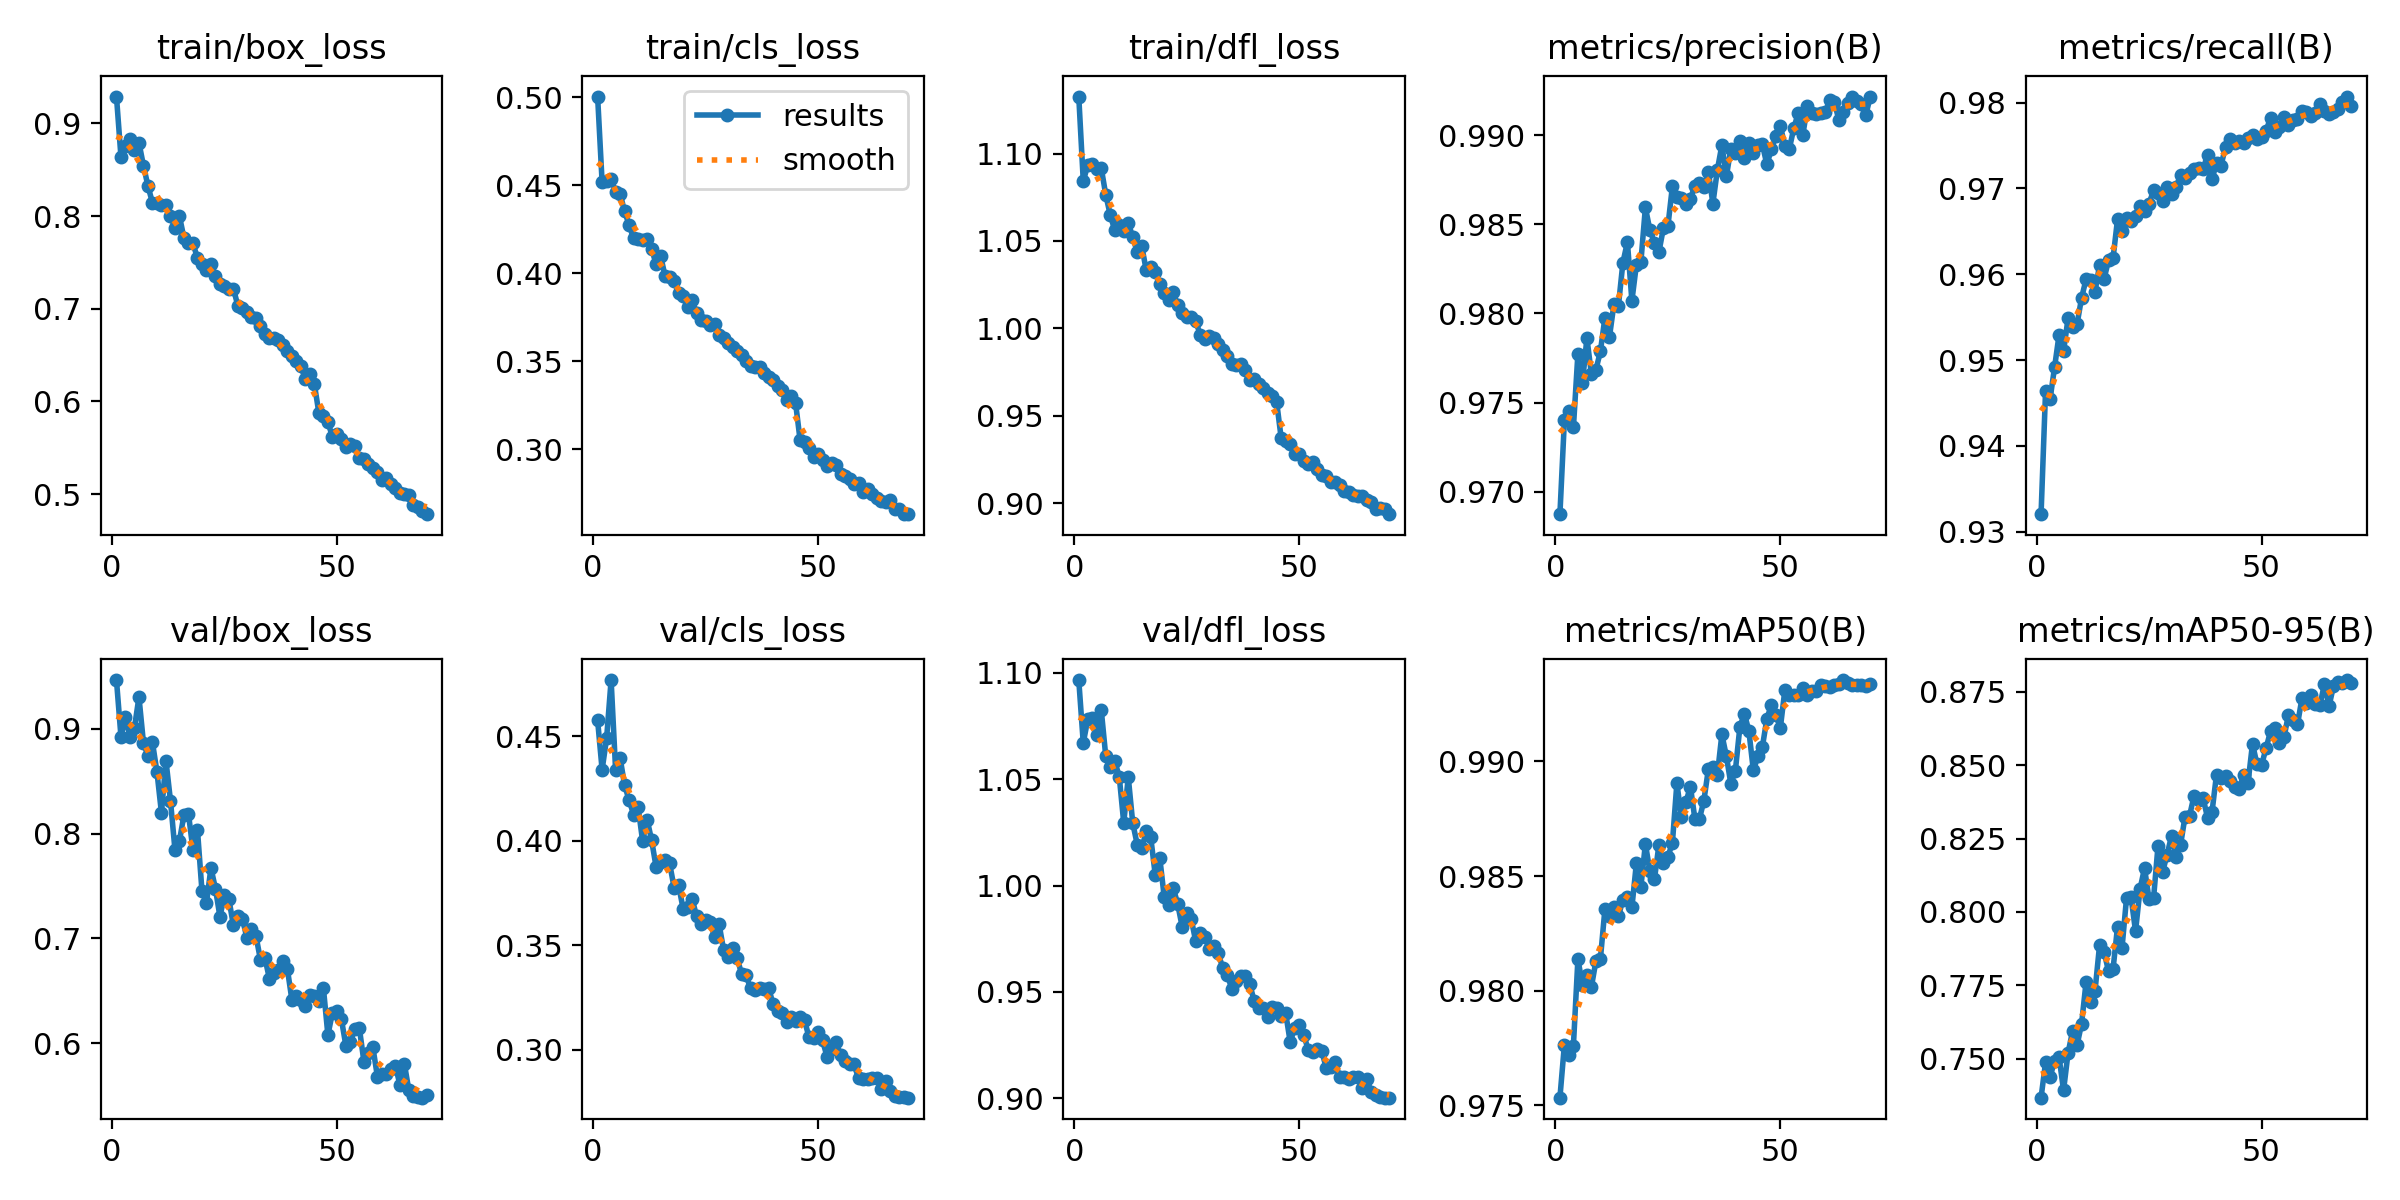

Values plotted in this chart, from the file beside it:
epoch, time, train/box_loss, train/cls_loss, train/dfl_loss, metrics/precision(B), metrics/recall(B), metrics/mAP50(B), metrics/mAP50-95(B), val/box_loss, val/cls_loss, val/dfl_loss, lr/pg0, lr/pg1, lr/pg2
1, 23.17, 0.9289, 0.5004, 1.133, 0.9687, 0.932, 0.9753, 0.7367, 0.9466, 0.4578, 1.097, 0.08036, 0.0002385, 0.0002385
2, 44.59, 0.8638, 0.4517, 1.084, 0.974, 0.9464, 0.9777, 0.7488, 0.8925, 0.4341, 1.067, 0.0606, 0.0004717, 0.0004717
3, 65.73, 0.8753, 0.4521, 1.093, 0.9745, 0.9455, 0.9772, 0.7438, 0.9112, 0.4491, 1.078, 0.04082, 0.0006982, 0.0006982
4, 86.63, 0.8831, 0.4538, 1.094, 0.9736, 0.9491, 0.9776, 0.7492, 0.8922, 0.477, 1.079, 0.02104, 0.0009178, 0.0009178
5, 107.5, 0.8716, 0.446, 1.091, 0.9777, 0.9529, 0.9814, 0.7506, 0.9011, 0.4339, 1.071, 0.001256, 0.001131, 0.001131
6, 128.2, 0.879, 0.445, 1.092, 0.9761, 0.951, 0.9803, 0.7392, 0.9304, 0.4397, 1.083, 0.001115, 0.001115, 0.001115
7, 148.8, 0.8544, 0.4352, 1.076, 0.9786, 0.9549, 0.9807, 0.752, 0.8865, 0.4267, 1.061, 0.001098, 0.001098, 0.001098
8, 169.4, 0.8324, 0.4274, 1.065, 0.9766, 0.9538, 0.9802, 0.7594, 0.8742, 0.4195, 1.056, 0.001081, 0.001081, 0.001081
9, 190.1, 0.8143, 0.4197, 1.056, 0.9768, 0.9542, 0.9813, 0.7546, 0.8871, 0.4127, 1.058, 0.001064, 0.001064, 0.001064
10, 210.6, 0.8141, 0.4193, 1.059, 0.9779, 0.9572, 0.9814, 0.7619, 0.8589, 0.4162, 1.051, 0.001047, 0.001047, 0.001047
11, 231.3, 0.8116, 0.4186, 1.056, 0.9798, 0.9594, 0.9836, 0.776, 0.8198, 0.4, 1.029, 0.00103, 0.00103, 0.00103
12, 251.9, 0.8121, 0.4192, 1.06, 0.9787, 0.9593, 0.9833, 0.7694, 0.8697, 0.4103, 1.051, 0.001013, 0.001013, 0.001013
13, 272.4, 0.8005, 0.4137, 1.052, 0.9805, 0.958, 0.9836, 0.7732, 0.8316, 0.4004, 1.029, 0.0009963, 0.0009963, 0.0009963
14, 293.1, 0.7866, 0.4053, 1.044, 0.9804, 0.9611, 0.9832, 0.7886, 0.7847, 0.3876, 1.019, 0.0009794, 0.0009794, 0.0009794
15, 313.9, 0.7998, 0.4098, 1.047, 0.9829, 0.9594, 0.984, 0.7863, 0.7931, 0.3901, 1.017, 0.0009624, 0.0009624, 0.0009624
16, 334.5, 0.7765, 0.3983, 1.033, 0.984, 0.9617, 0.9841, 0.7799, 0.8176, 0.3907, 1.026, 0.0009454, 0.0009454, 0.0009454
17, 355.1, 0.7708, 0.3977, 1.035, 0.9807, 0.9619, 0.9836, 0.7805, 0.8191, 0.3893, 1.023, 0.0009285, 0.0009285, 0.0009285
18, 375.7, 0.7707, 0.3953, 1.032, 0.9827, 0.9664, 0.9856, 0.795, 0.7845, 0.3777, 1.005, 0.0009115, 0.0009115, 0.0009115
19, 396.4, 0.7547, 0.3887, 1.025, 0.9829, 0.9651, 0.9845, 0.7879, 0.8036, 0.3788, 1.013, 0.0008945, 0.0008945, 0.0008945
20, 417, 0.7488, 0.387, 1.02, 0.9859, 0.9665, 0.9864, 0.8048, 0.7456, 0.3676, 0.9945, 0.0008775, 0.0008775, 0.0008775
21, 437.8, 0.7414, 0.3806, 1.016, 0.9847, 0.9662, 0.9852, 0.8051, 0.7337, 0.3684, 0.991, 0.0008606, 0.0008606, 0.0008606
22, 458.7, 0.7477, 0.3846, 1.021, 0.984, 0.9667, 0.9849, 0.7935, 0.7672, 0.3724, 0.9989, 0.0008436, 0.0008436, 0.0008436
23, 479.4, 0.7355, 0.3776, 1.013, 0.9834, 0.9679, 0.9863, 0.8078, 0.7475, 0.3639, 0.9912, 0.0008266, 0.0008266, 0.0008266
24, 500.3, 0.7269, 0.3736, 1.009, 0.9848, 0.9673, 0.9856, 0.815, 0.7207, 0.36, 0.9804, 0.0008097, 0.0008097, 0.0008097
25, 521.1, 0.724, 0.3726, 1.006, 0.9849, 0.9682, 0.9858, 0.8044, 0.7412, 0.3622, 0.9873, 0.0007927, 0.0007927, 0.0007927
26, 541.8, 0.7214, 0.3706, 1.006, 0.9871, 0.9698, 0.9864, 0.8046, 0.7371, 0.3614, 0.9842, 0.0007757, 0.0007757, 0.0007757
27, 562.5, 0.7216, 0.3714, 1.004, 0.9865, 0.9695, 0.989, 0.8226, 0.7123, 0.354, 0.9738, 0.0007587, 0.0007587, 0.0007587
28, 583.3, 0.7029, 0.3646, 0.9963, 0.9865, 0.9686, 0.9876, 0.8136, 0.7214, 0.3602, 0.9778, 0.0007418, 0.0007418, 0.0007418
29, 603.9, 0.7004, 0.3632, 0.9939, 0.9862, 0.9701, 0.9882, 0.8195, 0.7186, 0.3479, 0.9758, 0.0007248, 0.0007248, 0.0007248
30, 624.6, 0.6963, 0.3601, 0.9955, 0.9864, 0.9694, 0.9889, 0.8259, 0.7003, 0.3446, 0.9704, 0.0007078, 0.0007078, 0.0007078
31, 645.4, 0.691, 0.3579, 0.9945, 0.9872, 0.9702, 0.9875, 0.8186, 0.7092, 0.3487, 0.9715, 0.0006909, 0.0006909, 0.0006909
32, 666.1, 0.6898, 0.3556, 0.991, 0.9873, 0.9715, 0.9875, 0.8228, 0.7026, 0.3442, 0.9681, 0.0006739, 0.0006739, 0.0006739
33, 686.8, 0.6809, 0.3534, 0.9875, 0.9871, 0.9712, 0.9883, 0.8325, 0.6796, 0.3362, 0.9613, 0.0006569, 0.0006569, 0.0006569
34, 707.5, 0.6723, 0.3501, 0.9844, 0.988, 0.9719, 0.9897, 0.8327, 0.6812, 0.3356, 0.9581, 0.0006399, 0.0006399, 0.0006399
35, 728.2, 0.6682, 0.3471, 0.9796, 0.9862, 0.9723, 0.9898, 0.8396, 0.6615, 0.3295, 0.9515, 0.000623, 0.000623, 0.000623
36, 748.8, 0.6682, 0.3469, 0.9792, 0.9881, 0.9724, 0.9894, 0.8382, 0.6666, 0.3289, 0.9552, 0.000606, 0.000606, 0.000606
37, 769.5, 0.6662, 0.3466, 0.9798, 0.9895, 0.9722, 0.9912, 0.8389, 0.6701, 0.3294, 0.9575, 0.000589, 0.000589, 0.000589
38, 790.1, 0.6614, 0.3432, 0.976, 0.9877, 0.9739, 0.9902, 0.8321, 0.6781, 0.3289, 0.9573, 0.0005721, 0.0005721, 0.0005721
39, 810.7, 0.6549, 0.3407, 0.9704, 0.9892, 0.9711, 0.989, 0.8341, 0.6705, 0.3297, 0.9538, 0.0005551, 0.0005551, 0.0005551
40, 831.4, 0.6491, 0.3391, 0.9709, 0.989, 0.9729, 0.9896, 0.8468, 0.6411, 0.3219, 0.9456, 0.0005381, 0.0005381, 0.0005381
41, 852, 0.644, 0.336, 0.968, 0.9897, 0.9727, 0.9915, 0.8456, 0.6449, 0.3188, 0.9422, 0.0005211, 0.0005211, 0.0005211
42, 872.6, 0.6378, 0.3334, 0.9661, 0.9887, 0.9748, 0.9921, 0.8464, 0.6408, 0.3174, 0.9425, 0.0005042, 0.0005042, 0.0005042
43, 893.3, 0.6238, 0.3281, 0.9628, 0.9896, 0.9758, 0.9913, 0.8445, 0.635, 0.3135, 0.9384, 0.0004872, 0.0004872, 0.0004872
44, 913.9, 0.6293, 0.3301, 0.9613, 0.989, 0.9752, 0.9896, 0.8426, 0.6457, 0.3155, 0.943, 0.0004702, 0.0004702, 0.0004702
45, 934.6, 0.6184, 0.3263, 0.9577, 0.9894, 0.9756, 0.9902, 0.8418, 0.6451, 0.3139, 0.9423, 0.0004533, 0.0004533, 0.0004533
46, 956, 0.5875, 0.3052, 0.9371, 0.9895, 0.9753, 0.9906, 0.8466, 0.64, 0.3158, 0.9387, 0.0004363, 0.0004363, 0.0004363
47, 976.5, 0.5845, 0.304, 0.9356, 0.9884, 0.9758, 0.9919, 0.844, 0.6525, 0.3141, 0.94, 0.0004193, 0.0004193, 0.0004193
48, 997.1, 0.5782, 0.3004, 0.9337, 0.9892, 0.9762, 0.9925, 0.8573, 0.6076, 0.3059, 0.9264, 0.0004023, 0.0004023, 0.0004023
49, 1018, 0.5616, 0.2954, 0.9281, 0.99, 0.9758, 0.992, 0.8503, 0.629, 0.3055, 0.9331, 0.0003854, 0.0003854, 0.0003854
50, 1038, 0.5654, 0.2971, 0.9284, 0.9905, 0.9759, 0.9915, 0.85, 0.6311, 0.3084, 0.9342, 0.0003684, 0.0003684, 0.0003684
51, 1059, 0.5593, 0.2938, 0.9243, 0.9894, 0.9767, 0.9931, 0.8557, 0.6228, 0.3045, 0.9298, 0.0003514, 0.0003514, 0.0003514
52, 1079, 0.5505, 0.2902, 0.9225, 0.9892, 0.9782, 0.9929, 0.8616, 0.5974, 0.2967, 0.9228, 0.0003345, 0.0003345, 0.0003345
53, 1100, 0.5541, 0.2918, 0.9236, 0.9904, 0.9766, 0.9929, 0.8628, 0.601, 0.3005, 0.9215, 0.0003175, 0.0003175, 0.0003175
54, 1120, 0.5522, 0.2912, 0.9196, 0.9913, 0.9771, 0.9929, 0.8575, 0.6137, 0.3036, 0.923, 0.0003005, 0.0003005, 0.0003005
55, 1141, 0.5391, 0.2856, 0.9162, 0.99, 0.9784, 0.9932, 0.8595, 0.614, 0.2976, 0.9222, 0.0002835, 0.0002835, 0.0002835
56, 1161, 0.5378, 0.2849, 0.9154, 0.9916, 0.9774, 0.9929, 0.8673, 0.5824, 0.2947, 0.9143, 0.0002666, 0.0002666, 0.0002666
57, 1182, 0.5329, 0.2832, 0.9123, 0.9912, 0.978, 0.9931, 0.8655, 0.5906, 0.2933, 0.9147, 0.0002496, 0.0002496, 0.0002496
58, 1202, 0.5282, 0.2802, 0.9124, 0.9912, 0.9781, 0.993, 0.8639, 0.5959, 0.2931, 0.9171, 0.0002326, 0.0002326, 0.0002326
59, 1223, 0.5244, 0.2804, 0.9107, 0.9912, 0.979, 0.9933, 0.8729, 0.5681, 0.2863, 0.9097, 0.0002157, 0.0002157, 0.0002157
60, 1244, 0.5152, 0.2756, 0.9072, 0.9913, 0.9789, 0.9933, 0.8711, 0.5704, 0.286, 0.9097, 0.0001987, 0.0001987, 0.0001987
... 10 more rows
